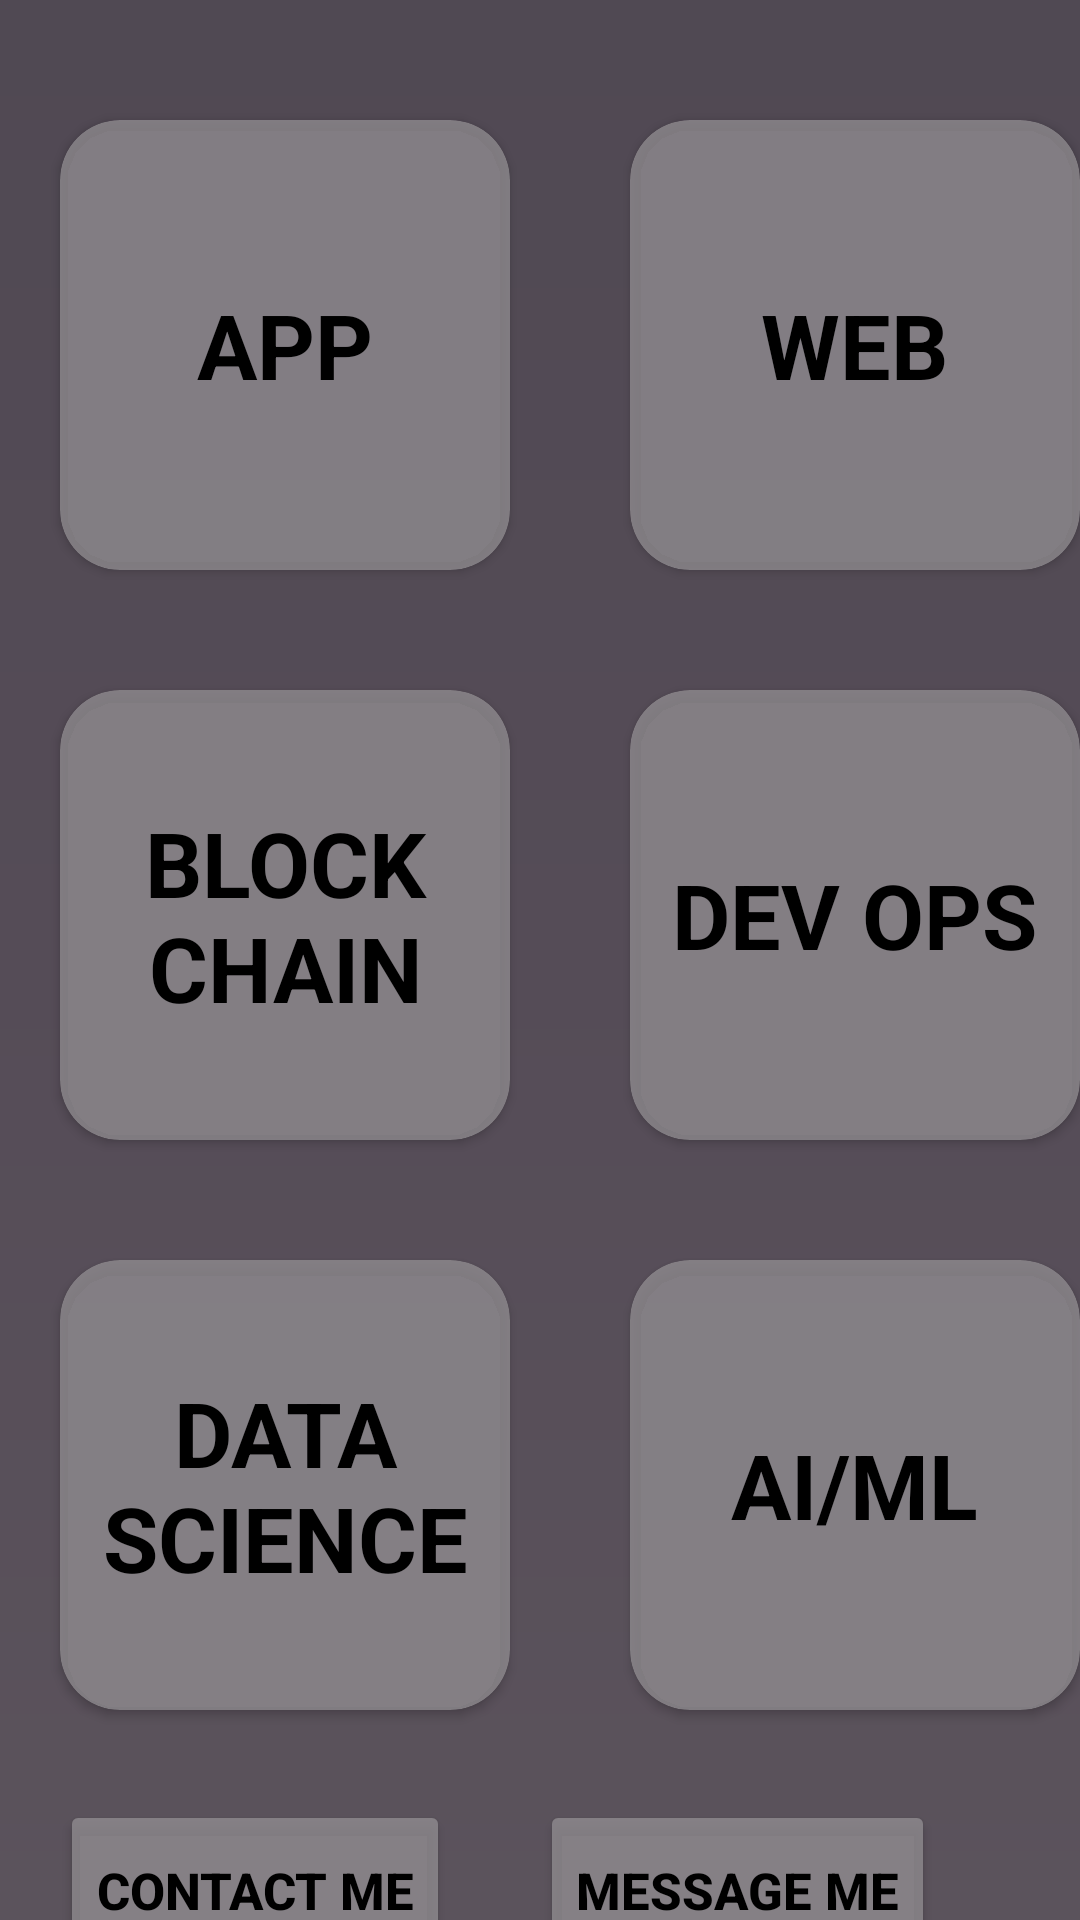

Write the Android layout XML for this screen, with the resource values it uses.
<!-- AndroidManifest.xml: application theme Theme.Assignment -->
<!-- res/layout/activity_app_development.xml -->
<?xml version="1.0" encoding="utf-8"?>
<LinearLayout xmlns:android="http://schemas.android.com/apk/res/android"
    xmlns:app="http://schemas.android.com/apk/res-auto"
    xmlns:tools="http://schemas.android.com/tools"
    android:layout_width="match_parent"
    android:layout_height="match_parent"
    android:background="@drawable/background"
    android:orientation="vertical"
    tools:context=".AppDevelopment">
<LinearLayout
    android:id="@+id/ll1"
    android:layout_width="match_parent"
    android:layout_height="wrap_content"
    android:layout_marginTop="20dp"
    android:orientation="horizontal">
    <androidx.cardview.widget.CardView
        android:id="@+id/app"
        android:layout_width="150dp"
        android:layout_margin="20dp"
        android:layout_height="150dp"
        app:cardBackgroundColor="#C4928E92"
        app:cardCornerRadius="20dp">
        <TextView
            android:layout_width="wrap_content"
            android:layout_height="wrap_content"
            android:text="APP"
            android:layout_gravity="center"
            android:textStyle="bold"
            android:textColor="@color/black"
            android:textSize="30sp"/>
    </androidx.cardview.widget.CardView>
    <androidx.cardview.widget.CardView
        android:id="@+id/web"
        android:layout_width="150dp"
        android:layout_height="150dp"
        android:layout_margin="20dp"
        app:cardBackgroundColor="#C4928E92"
        app:cardCornerRadius="20dp">
        <TextView
            android:layout_width="wrap_content"
            android:layout_height="wrap_content"
            android:text="WEB"
            android:layout_gravity="center"
            android:textStyle="bold"
            android:textColor="@color/black"
            android:textSize="30sp"/>
    </androidx.cardview.widget.CardView>
</LinearLayout>

    <LinearLayout
        android:id="@+id/ll2"
        android:layout_width="match_parent"
        android:layout_height="wrap_content"
        android:orientation="horizontal">
        <androidx.cardview.widget.CardView
            android:id="@+id/blockChain"
            android:layout_margin="20dp"
            android:layout_width="150dp"
            android:layout_height="150dp"
            app:cardBackgroundColor="#C4928E92"
            app:cardCornerRadius="20dp">
            <TextView
                android:layout_width="wrap_content"
                android:layout_height="wrap_content"
                android:text="BLOCK CHAIN"
                android:gravity="center"
                android:layout_gravity="center"
                android:textStyle="bold"
                android:textColor="@color/black"
                android:textSize="30sp"/>
        </androidx.cardview.widget.CardView>
        <androidx.cardview.widget.CardView
            android:id="@+id/devOps"
            android:layout_margin="20dp"
            android:layout_width="150dp"
            android:layout_height="150dp"
            app:cardBackgroundColor="#C4928E92"
            app:cardCornerRadius="20dp">
            <TextView
                android:layout_width="wrap_content"
                android:layout_height="wrap_content"
                android:text="DEV OPS"
                android:layout_gravity="center"
                android:textStyle="bold"
                android:textColor="@color/black"
                android:textSize="30sp"/>
        </androidx.cardview.widget.CardView>
    </LinearLayout>
    <LinearLayout
        android:id="@+id/ll3"
        android:layout_width="match_parent"
        android:layout_height="wrap_content"
        android:orientation="horizontal">
        <androidx.cardview.widget.CardView
            android:id="@+id/dataScience"
            android:layout_margin="20dp"
            android:layout_width="150dp"
            android:layout_height="150dp"
            app:cardBackgroundColor="#C4928E92"
            app:cardCornerRadius="20dp">
            <TextView
                android:layout_width="wrap_content"
                android:layout_height="wrap_content"
                android:text="DATA SCIENCE"
                android:gravity="center"
                android:layout_gravity="center"
                android:textStyle="bold"
                android:textColor="@color/black"
                android:textSize="30sp"/>
        </androidx.cardview.widget.CardView>
        <androidx.cardview.widget.CardView
            android:id="@+id/ai_ml"
            android:layout_margin="20dp"
            android:layout_width="150dp"
            android:layout_height="150dp"
            app:cardBackgroundColor="#C4928E92"
            app:cardCornerRadius="20dp">
            <TextView
                android:layout_width="wrap_content"
                android:layout_height="wrap_content"
                android:text="AI/ML"
                android:layout_gravity="center"
                android:textStyle="bold"
                android:textColor="@color/black"
                android:textSize="30sp"/>
        </androidx.cardview.widget.CardView>
    </LinearLayout>
    <LinearLayout
        android:layout_width="match_parent"
        android:layout_height="wrap_content"
        android:orientation="horizontal">
        <Button
            android:layout_marginTop="10dp"
            android:id="@+id/btn2"
            android:layout_marginLeft="20dp"
            android:layout_marginRight="15dp"
            android:layout_width="wrap_content"
            android:layout_height="60dp"
            android:text="@string/contact_me"
            android:backgroundTint="#C4928E92"
            android:textStyle="bold"
            android:textColor="@color/black"
            android:textSize="17sp"
            />
        <Button
            android:layout_marginTop="10dp"
            android:id="@+id/btnMsg"
            android:layout_width="wrap_content"
            android:layout_height="60dp"
            android:layout_marginLeft="15dp"
            android:layout_marginRight="20dp"
            android:text="MESSAGE ME"
            android:backgroundTint="#C4928E92"
            android:textStyle="bold"
            android:textColor="@color/black"
            android:textSize="17sp"
            />
    </LinearLayout>
    <Button
        android:layout_marginTop="10dp"
        android:id="@+id/btnLinkdin"
        android:layout_width="match_parent"
        android:layout_height="60dp"
        android:layout_marginLeft="20dp"
        android:layout_marginRight="20dp"
        android:layout_marginBottom="10dp"
        android:text="LinkdIn"
        android:backgroundTint="#C4928E92"
        android:textStyle="bold"
        android:textColor="@color/black"
        android:textSize="17sp"
        />




</LinearLayout>
<!-- resources referenced by this layout -->
<resources>
  <!-- drawable background (drawable) -->
  <?xml version="1.0" encoding="utf-8"?>
  <shape xmlns:android="http://schemas.android.com/apk/res/android"
      android:shape="rectangle">
      <gradient android:type="linear"
          android:angle="270"
          android:startColor="#504953"
          android:centerColor="#554C57"
          android:endColor="#5B535C"/>
  
  
  </shape>
  <string name="contact_me">CONTACT ME</string>
  <style name="Theme.Assignment" parent="Theme.MaterialComponents.DayNight.NoActionBar">
          
          <item name="colorPrimary">#46404E</item>
          <item name="colorPrimaryVariant">#3C354C</item>
          <item name="colorOnPrimary">@color/white</item>
          
          <item name="colorSecondary">@color/teal_200</item>
          <item name="colorSecondaryVariant">@color/teal_700</item>
          <item name="colorOnSecondary">@color/black</item>
          
          <item name="android:statusBarColor">?attr/colorPrimaryVariant</item>
          
      </style>
  <!-- not gathered from this repository: default colours our renderer supplied (Android Studio template values) -->
  <color name="teal_200">#FF03DAC5</color>
  <color name="teal_700">#FF018786</color>
  <color name="black">#FF000000</color>
  <color name="white">#FFFFFFFF</color>
</resources>
